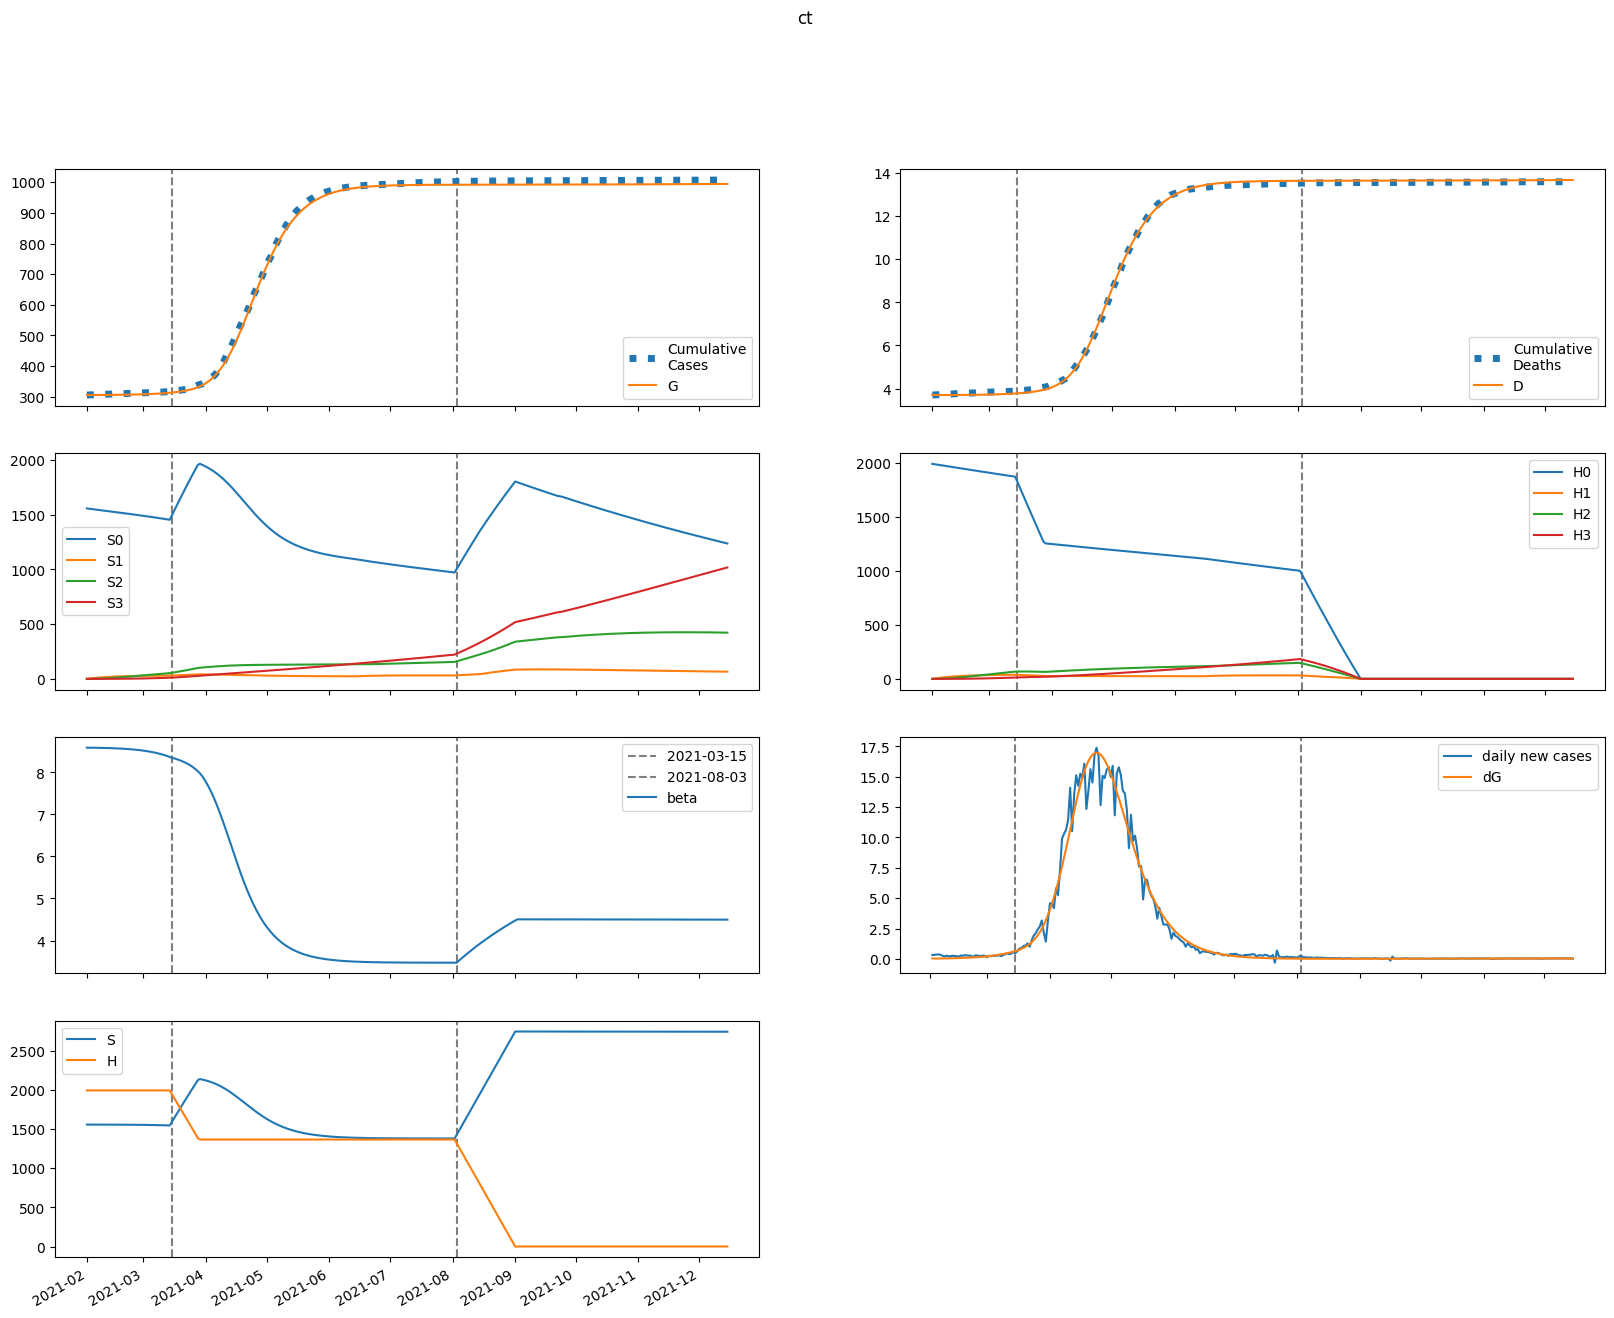

The file beside this chart, header and first rows:
series, 2021-02-01, 2021-02-02, 2021-02-03, 2021-02-04, 2021-02-05, 2021-02-06, 2021-02-07, 2021-02-08, 2021-02-09, 2021-02-10, 2021-02-11, 2021-02-12, 2021-02-13, 2021-02-14, 2021-02-15, 2021-02-16, 2021-02-17, 2021-02-18, 2021-02-19, 2021-02-20, 2021-02-21, 2021-02-22, 2021-02-23
S, 1557725, 1557725, 1557700, 1557666, 1557625, 1557581, 1557532, 1557478, 1557420, 1557356, 1557287, 1557211, 1557129, 1557039, 1556941, 1556834, 1556718, 1556591, 1556453, 1556303, 1556139, 1555961, 1555768
E, 165, 117.7, 108.8, 112.3, 120.4, 130.5, 142.1, 154.8, 168.8, 184, 200.7, 218.9, 238.7, 260.2, 283.7, 309.3, 337.1, 367.3, 400.2, 435.9, 474.7, 516.8, 562.5
I, 0.0, 40.28, 55.69, 63.81, 70.11, 76.29, 82.91, 90.15, 98.1, 106.8, 116.4, 126.9, 138.3, 150.8, 164.4, 179.3, 195.4, 213, 232.2, 253, 275.7, 300.3, 327.1
A, 0.0, 6.961, 10.54, 13.02, 15.15, 17.2, 19.27, 21.41, 23.66, 26.05, 28.6, 31.35, 34.32, 37.52, 41, 44.77, 48.87, 53.31, 58.15, 63.4, 69.11, 75.32, 82.06
IH, 0.0, 0.0, 7.57, 14.15, 18.88, 22.37, 25.23, 27.87, 30.51, 33.29, 36.29, 39.55, 43.1, 46.98, 51.22, 55.84, 60.88, 66.38, 72.36, 78.87, 85.96, 93.67, 102.1
IN, 0.0, 0.0, 5.762, 13.64, 22.57, 32.26, 42.7, 53.93, 66.02, 79.08, 93.19, 108.5, 125, 142.9, 162.4, 183.5, 206.4, 231.3, 258.4, 287.8, 319.7, 354.4, 392.1
D, 3701, 3701, 3701, 3701, 3701, 3702, 3702, 3702, 3703, 3703, 3703, 3704, 3704, 3705, 3706, 3706, 3707, 3708, 3709, 3710, 3711, 3712, 3713
R, 0.0, 0.0, 1.392, 7.37, 17.25, 30.06, 45.16, 62.27, 81.28, 102.2, 125.3, 150.5, 178.2, 208.4, 241.5, 277.8, 317.4, 360.6, 407.9, 459.5, 515.9, 577.5, 644.6
G, 305367, 305407, 305436, 305463, 305490, 305519, 305551, 305586, 305624, 305665, 305710, 305759, 305812, 305871, 305934, 306003, 306079, 306161, 306251, 306349, 306455, 306571, 306697
H, 1994397, 1994397, 1994397, 1994397, 1994397, 1994397, 1994397, 1994397, 1994397, 1994397, 1994397, 1994397, 1994397, 1994397, 1994397, 1994397, 1994397, 1994397, 1994397, 1994397, 1994397, 1994397, 1994397
S0, 1557725, 1555388, 1553031, 1550667, 1548301, 1545934, 1543566, 1541198, 1538829, 1536458, 1534084, 1531709, 1529330, 1526947, 1524561, 1522169, 1519771, 1517367, 1514956, 1512536, 1510108, 1507668, 1505218
E0, 165, 117.7, 108.7, 112.2, 120.1, 130.1, 141.4, 153.9, 167.6, 182.6, 198.9, 216.6, 236, 257, 279.9, 304.9, 332, 361.4, 393.4, 428.2, 465.9, 506.8, 551.3
I0, 0.0, 40.28, 55.69, 63.81, 70.07, 76.2, 82.74, 89.88, 97.71, 106.3, 115.7, 125.9, 137.1, 149.4, 162.7, 177.2, 193, 210.1, 228.8, 249.1, 271.2, 295.2, 321.2
A0, 0.0, 6.961, 10.54, 13.02, 15.15, 17.19, 19.24, 21.36, 23.58, 25.94, 28.45, 31.15, 34.06, 37.21, 40.61, 44.3, 48.3, 52.65, 57.37, 62.49, 68.06, 74.11, 80.67
IH0, 0.0, 0.0, 7.57, 14.15, 18.88, 22.36, 25.21, 27.83, 30.44, 33.18, 36.13, 39.33, 42.82, 46.63, 50.77, 55.3, 60.22, 65.59, 71.43, 77.78, 84.7, 92.21, 100.4
IN0, 0.0, 0.0, 5.762, 13.64, 22.57, 32.26, 42.68, 53.88, 65.94, 78.94, 92.98, 108.1, 124.6, 142.3, 161.6, 182.5, 205.1, 229.7, 256.3, 285.3, 316.7, 350.8, 387.8
D0, 3701, 3701, 3701, 3701, 3701, 3702, 3702, 3702, 3703, 3703, 3703, 3704, 3704, 3705, 3706, 3706, 3707, 3708, 3709, 3709, 3710, 3712, 3713
R0, 0.0, 0.0, 1.392, 7.37, 17.25, 30.06, 45.15, 62.24, 81.22, 102.1, 125.1, 150.2, 177.7, 207.8, 240.6, 276.5, 315.8, 358.6, 405.3, 456.3, 511.9, 572.5, 638.7
G0, 305367, 305407, 305436, 305463, 305490, 305519, 305551, 305586, 305623, 305664, 305709, 305757, 305810, 305868, 305930, 305999, 306073, 306154, 306242, 306339, 306443, 306557, 306681
H0, 1994397, 1991406, 1988419, 1985436, 1982458, 1979484, 1976515, 1973550, 1970590, 1967634, 1964683, 1961736, 1958793, 1955855, 1952921, 1949992, 1947067, 1944146, 1941230, 1938318, 1935410, 1932507, 1929609
S1, 0.0, 2337, 4503, 6510, 8371, 10095, 11693, 13173, 14543, 15812, 16986, 18073, 19079, 20009, 20869, 21663, 22398, 23076, 23701, 24278, 24810, 25300, 25752
E1, 0.0, 0.0, 0.03711, 0.1267, 0.2586, 0.4244, 0.6201, 0.844, 1.096, 1.377, 1.689, 2.032, 2.411, 2.826, 3.281, 3.78, 4.326, 4.922, 5.573, 6.283, 7.058, 7.901, 8.82
I1, 0.0, 0.0, 0.0, 0.009059, 0.037, 0.08788, 0.1624, 0.2601, 0.38, 0.5218, 0.6853, 0.8707, 1.079, 1.31, 1.566, 1.849, 2.16, 2.501, 2.875, 3.284, 3.731, 4.219, 4.752
A1, 0.0, 0.0, 0.0, 0.001566, 0.0066, 0.01619, 0.03086, 0.05085, 0.07629, 0.1073, 0.1439, 0.1864, 0.2349, 0.2896, 0.3509, 0.4192, 0.4948, 0.5784, 0.6704, 0.7715, 0.8823, 1.004, 1.136
IH1, 0.0, 0.0, 0.0, 0.0, 0.001703, 0.007783, 0.02031, 0.04041, 0.06855, 0.1048, 0.1491, 0.2014, 0.2617, 0.3301, 0.407, 0.4926, 0.5873, 0.6919, 0.807, 0.9332, 1.072, 1.223, 1.388
IN1, 0.0, 0.0, 0.0, 0.0, 0.001296, 0.00657, 0.01904, 0.04199, 0.07857, 0.1318, 0.2045, 0.2995, 0.4196, 0.5677, 0.7467, 0.9597, 1.21, 1.501, 1.837, 2.221, 2.657, 3.152, 3.709
D1, 0.0, 0.0, 0.0, 0.0, 0.0, 2.2268486552260224e-05, 0.0001241, 0.0003896, 0.0009182, 0.001815, 0.003185, 0.005136, 0.00777, 0.01119, 0.01551, 0.02083, 0.02728, 0.03496, 0.04401, 0.05456, 0.06677, 0.08078, 0.09678
R1, 0.0, 0.0, 0.0, 0.0, 0.0003131, 0.002504, 0.00973, 0.02634, 0.05734, 0.108, 0.1838, 0.2902, 0.4326, 0.6167, 0.848, 1.133, 1.477, 1.888, 2.372, 2.936, 3.59, 4.342, 5.201
G1, 0.0, 0.0, 0.0, 0.009059, 0.04, 0.1031, 0.2068, 0.3581, 0.5642, 0.8318, 1.168, 1.58, 2.076, 2.665, 3.355, 4.156, 5.079, 6.135, 7.336, 8.697, 10.23, 11.95, 13.88
H1, 0.0, 2992, 5765, 8336, 10719, 12927, 14973, 16868, 18623, 20249, 21754, 23147, 24436, 25629, 26732, 27752, 28695, 29566, 30370, 31113, 31798, 32430, 33012
S2, 0.0, 0.0, 166.9, 486.5, 945.7, 1532, 2235, 3044, 3948, 4940, 6011, 7152, 8358, 9621, 10935, 12295, 13696, 15132, 16600, 18094, 19612, 21150, 22704
E2, 0.0, 0.0, 0.0, 0.001301, 0.005326, 0.01329, 0.02633, 0.04565, 0.07251, 0.1083, 0.1544, 0.2127, 0.2848, 0.3727, 0.4788, 0.6055, 0.7555, 0.9319, 1.138, 1.377, 1.654, 1.973, 2.339
I2, 0.0, 0.0, 0.0, 0.0, 0.0003175, 0.001513, 0.004256, 0.009276, 0.01735, 0.02931, 0.04604, 0.06851, 0.09775, 0.1349, 0.1813, 0.2382, 0.3072, 0.39, 0.4884, 0.6046, 0.7407, 0.8994, 1.083
A2, 0.0, 0.0, 0.0, 0.0, 5.48738464864505e-05, 0.0002686, 0.0007755, 0.001732, 0.003311, 0.005709, 0.009135, 0.01382, 0.02003, 0.02804, 0.03816, 0.05073, 0.06613, 0.08479, 0.1071, 0.1337, 0.1651, 0.2019, 0.2448
IH2, 0.0, 0.0, 0.0, 0.0, 0.0, 5.9671300284544644e-05, 0.0003133, 0.0009524, 0.002207, 0.004336, 0.00762, 0.01236, 0.0189, 0.02757, 0.03878, 0.05295, 0.07054, 0.09208, 0.1181, 0.1493, 0.1863, 0.2299, 0.281
IN2, 0.0, 0.0, 0.0, 0.0, 0.0, 4.541790251068777e-05, 0.0002611, 0.000866, 0.00218, 0.00463, 0.008754, 0.01521, 0.02479, 0.0384, 0.05713, 0.08221, 0.1151, 0.1573, 0.2108, 0.2775, 0.3599, 0.4605, 0.5823
D2, 0.0, 0.0, 0.0, 0.0, 0.0, 0.0, 7.80444808916754e-07, 4.878666915982278e-06, 1.7335142111237064e-05, 4.6202067554928505e-05, 0.0001029, 0.0002026, 0.0003643, 0.0006114, 0.000972, 0.001479, 0.002172, 0.003094, 0.004299, 0.005844, 0.007796, 0.01023, 0.01324
R2, 0.0, 0.0, 0.0, 0.0, 0.0, 1.0974769297290101e-05, 9.520663227497571e-05, 0.0004108, 0.001246, 0.003044, 0.006422, 0.01219, 0.02136, 0.03518, 0.05514, 0.08301, 0.1209, 0.1711, 0.2364, 0.32, 0.4255, 0.557, 0.7192
G2, 0.0, 0.0, 0.0, 0.0, 0.0003175, 0.001618, 0.004862, 0.01129, 0.02244, 0.04014, 0.06657, 0.1043, 0.1562, 0.2257, 0.3167, 0.4336, 0.5814, 0.7659, 0.9934, 1.271, 1.607, 2.011, 2.493
H2, 0.0, 0.0, 213.7, 622.9, 1211, 1962, 2862, 3898, 5056, 6326, 7697, 9159, 10704, 12322, 14006, 15748, 17543, 19384, 21265, 23181, 25128, 27100, 29094
S3, 0.0, 0.0, 0.0, 1.987, 7.779, 19.04, 37.28, 63.89, 100.1, 147.1, 205.9, 277.5, 362.6, 462.1, 576.6, 706.8, 853.2, 1016, 1196, 1394, 1609, 1843, 2094
E3, 0.0, 0.0, 0.0, 0.0, 1.026271694905458e-05, 5.190818495473038e-05, 0.0001567, 0.0003678, 0.0007414, 0.001348, 0.002276, 0.00363, 0.005539, 0.008156, 0.01166, 0.01627, 0.02224, 0.02985, 0.03945, 0.05143, 0.06625, 0.08444, 0.1066
I3, 0.0, 0.0, 0.0, 0.0, 0.0, 2.505477907465192e-06, 1.434876392910552e-05, 4.78496759898099e-05, 0.0001218, 0.0002625, 0.0005048, 0.0008932, 0.001484, 0.002345, 0.00356, 0.005229, 0.007471, 0.01043, 0.01426, 0.01917, 0.02538, 0.03316, 0.0428
A3, 0.0, 0.0, 0.0, 0.0, 0.0, 4.3301303705893077e-07, 2.5365634784979277e-06, 8.639879238981114e-06, 2.2430587208089852e-05, 4.922661829846052e-05, 9.62657467070295e-05, 0.000173, 0.0002916, 0.0004669, 0.0007177, 0.001066, 0.001539, 0.00217, 0.002995, 0.004061, 0.005418, 0.00713, 0.009267
IH3, 0.0, 0.0, 0.0, 0.0, 0.0, 0.0, 4.7087005223601685e-07, 2.925929845252942e-06, 1.041738926844193e-05, 2.7964178046809384e-05, 6.294843855835355e-05, 0.0001255, 0.000229, 0.0003903, 0.0006307, 0.0009761, 0.001458, 0.002114, 0.002989, 0.004136, 0.005617, 0.007505, 0.009886
IN3, 0.0, 0.0, 0.0, 0.0, 0.0, 0.0, 3.583955775335601e-07, 2.405603333335994e-06, 9.214620677850455e-06, 2.6501820973868137e-05, 6.36576317170139e-05, 0.0001349, 0.0002607, 0.0004691, 0.0007975, 0.001295, 0.002024, 0.003062, 0.004508, 0.006482, 0.009128, 0.01262, 0.01718
D3, 0.0, 0.0, 0.0, 0.0, 0.0, 0.0, 0.0, 6.158539971302462e-09, 4.4426966301769265e-08, 1.8067667660222326e-07, 5.46421976070902e-07, 1.36972868914762e-06, 3.0113186111240515e-06, 6.006207478380625e-06, 1.1111473963229587e-05, 1.9360966074636705e-05, 3.212792246379969e-05, 5.119663209301934e-05, 7.884438780658108e-05, 0.0001179, 0.000172, 0.0002455, 0.0003437
R3, 0.0, 0.0, 0.0, 0.0, 0.0, 0.0, 8.660260741178615e-08, 8.34657714522298e-07, 4.061222864721859e-06, 1.3892494962266555e-05, 3.811237885164738e-05, 8.978247497975098e-05, 0.0001891, 0.0003658, 0.0006613, 0.001132, 0.001853, 0.002919, 0.004456, 0.006616, 0.009592, 0.01362, 0.01898
G3, 0.0, 0.0, 0.0, 0.0, 0.0, 2.505477907465192e-06, 1.5178029558875097e-05, 5.342811011978107e-05, 0.0001432, 0.0003242, 0.0006534, 0.001209, 0.002095, 0.003447, 0.005438, 0.008285, 0.01226, 0.01769, 0.02497, 0.0346, 0.04716, 0.06333, 0.08395
H3, 0.0, 0.0, 0.0, 2.544, 9.96, 24.38, 47.73, 81.81, 128.2, 188.4, 263.7, 355.3, 464.4, 591.8, 738.5, 905.2, 1093, 1302, 1532, 1785, 2061, 2361, 2683
beta, 8.588, 8.588, 8.588, 8.587, 8.587, 8.586, 8.585, 8.584, 8.583, 8.581, 8.58, 8.578, 8.577, 8.575, 8.573, 8.571, 8.568, 8.566, 8.563, 8.56, 8.557, 8.553, 8.549
